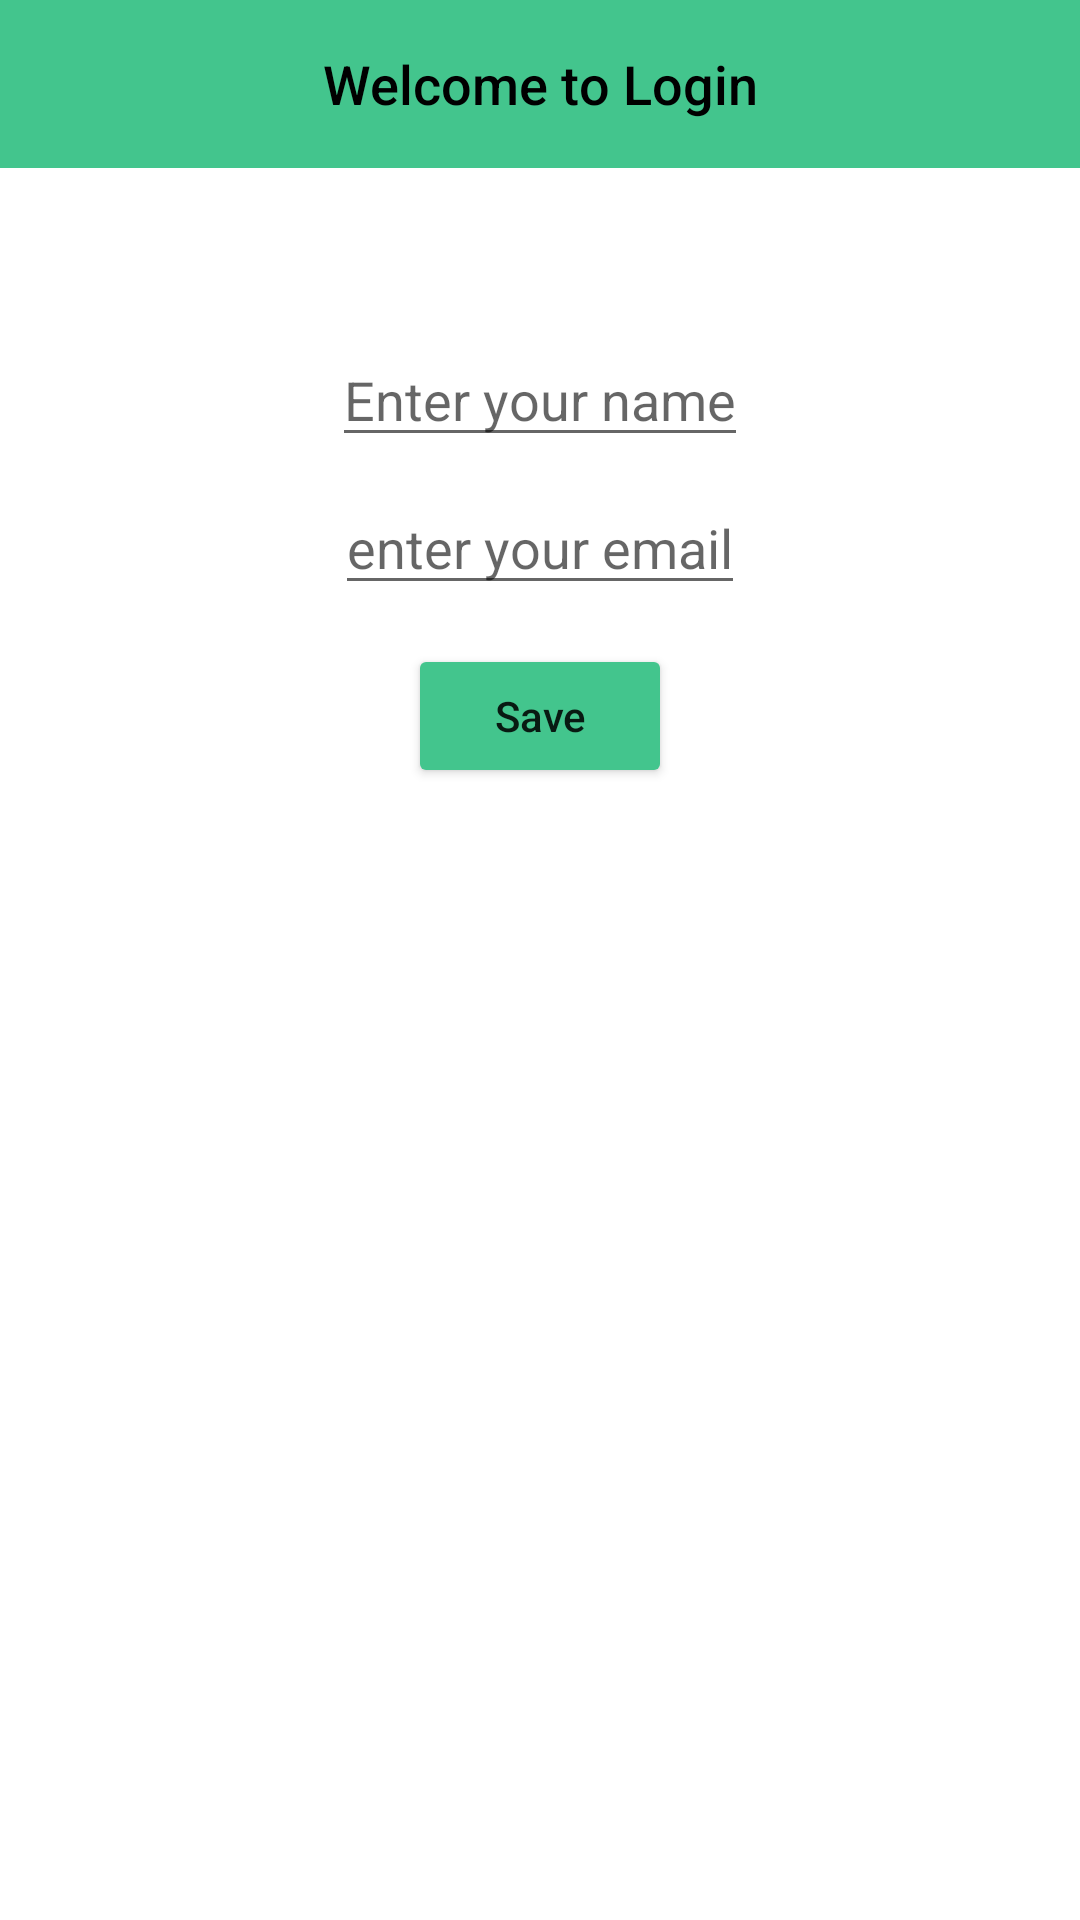

Reconstruct the res/layout file that produces this screen, plus the resources it refers to.
<!-- AndroidManifest.xml: application theme Theme.EmployeeDetails -->
<!-- res/layout/activity_main.xml -->
<?xml version="1.0" encoding="utf-8"?>
<LinearLayout xmlns:android="http://schemas.android.com/apk/res/android"
    xmlns:app="http://schemas.android.com/apk/res-auto"
    xmlns:tools="http://schemas.android.com/tools"
    android:layout_width="match_parent"
    android:layout_height="match_parent"
    android:orientation="vertical"
    tools:context=".MainActivity">

    <androidx.appcompat.widget.Toolbar
        android:layout_width="match_parent"
        android:layout_height="wrap_content"
        android:background="@color/green">

        <TextView
            android:layout_width="wrap_content"
            android:layout_height="wrap_content"
            android:layout_gravity="center"
            android:fontFamily="sans-serif-medium"
            android:text="@string/welcome_to_login"
            android:textColor="@color/black"
            android:textSize="18sp">

        </TextView>

    </androidx.appcompat.widget.Toolbar>

    <LinearLayout
        android:layout_width="wrap_content"
        android:layout_height="wrap_content"
        android:layout_gravity="center"
        android:layout_marginTop="50dp"
        android:gravity="center"
        android:orientation="vertical">


        <EditText
            android:id="@+id/et_name"
            android:layout_width="wrap_content"
            android:layout_height="wrap_content"
            android:layout_margin="5dp"
            android:hint="@string/enter_your_name" />

        <EditText
            android:id="@+id/et_email"
            android:layout_width="wrap_content"
            android:layout_height="wrap_content"
            android:layout_margin="3dp"
            android:hint="@string/enter_your_email" />

        <Button
            android:id="@+id/btn_save"
            android:layout_width="wrap_content"
            android:layout_height="wrap_content"
            android:layout_gravity="center"
            android:layout_margin="10dp"
            android:backgroundTint="@color/green"
            android:text="@string/save"
            android:textAllCaps="false"
            app:cornerRadius="8dp" />

    </LinearLayout>

    <androidx.recyclerview.widget.RecyclerView
        android:id="@+id/employee_list_recyclerview"
        android:layout_width="match_parent"
        android:layout_height="wrap_content"
        android:layout_margin="5dp"
        android:layout_marginTop="15dp"
        android:layout_marginBottom="15dp" />

</LinearLayout>
<!-- resources referenced by this layout -->
<resources>
  <color name="black">#FF000000</color>
  <color name="green">#43C58D</color>
  <string name="enter_your_email">enter your email</string>
  <string name="enter_your_name">Enter your name</string>
  <string name="save">Save</string>
  <string name="welcome_to_login">Welcome to Login</string>
  <style name="Theme.EmployeeDetails" parent="Theme.MaterialComponents.DayNight.DarkActionBar">
          
          <item name="colorPrimary">@color/purple_500</item>
          <item name="colorPrimaryVariant">@color/purple_700</item>
          <item name="colorOnPrimary">@color/white</item>
          
          <item name="colorSecondary">@color/teal_200</item>
          <item name="colorSecondaryVariant">@color/teal_700</item>
          <item name="colorOnSecondary">@color/black</item>
          
          <item name="android:statusBarColor" tools:targetApi="21">?attr/colorPrimaryVariant</item>
          
      </style>
  <color name="purple_500">#43C58D</color>
  <color name="purple_700">#43C58D</color>
  <color name="white">#FFFFFFFF</color>
  <color name="teal_200">#FF03DAC5</color>
  <color name="teal_700">#FF018786</color>
</resources>
